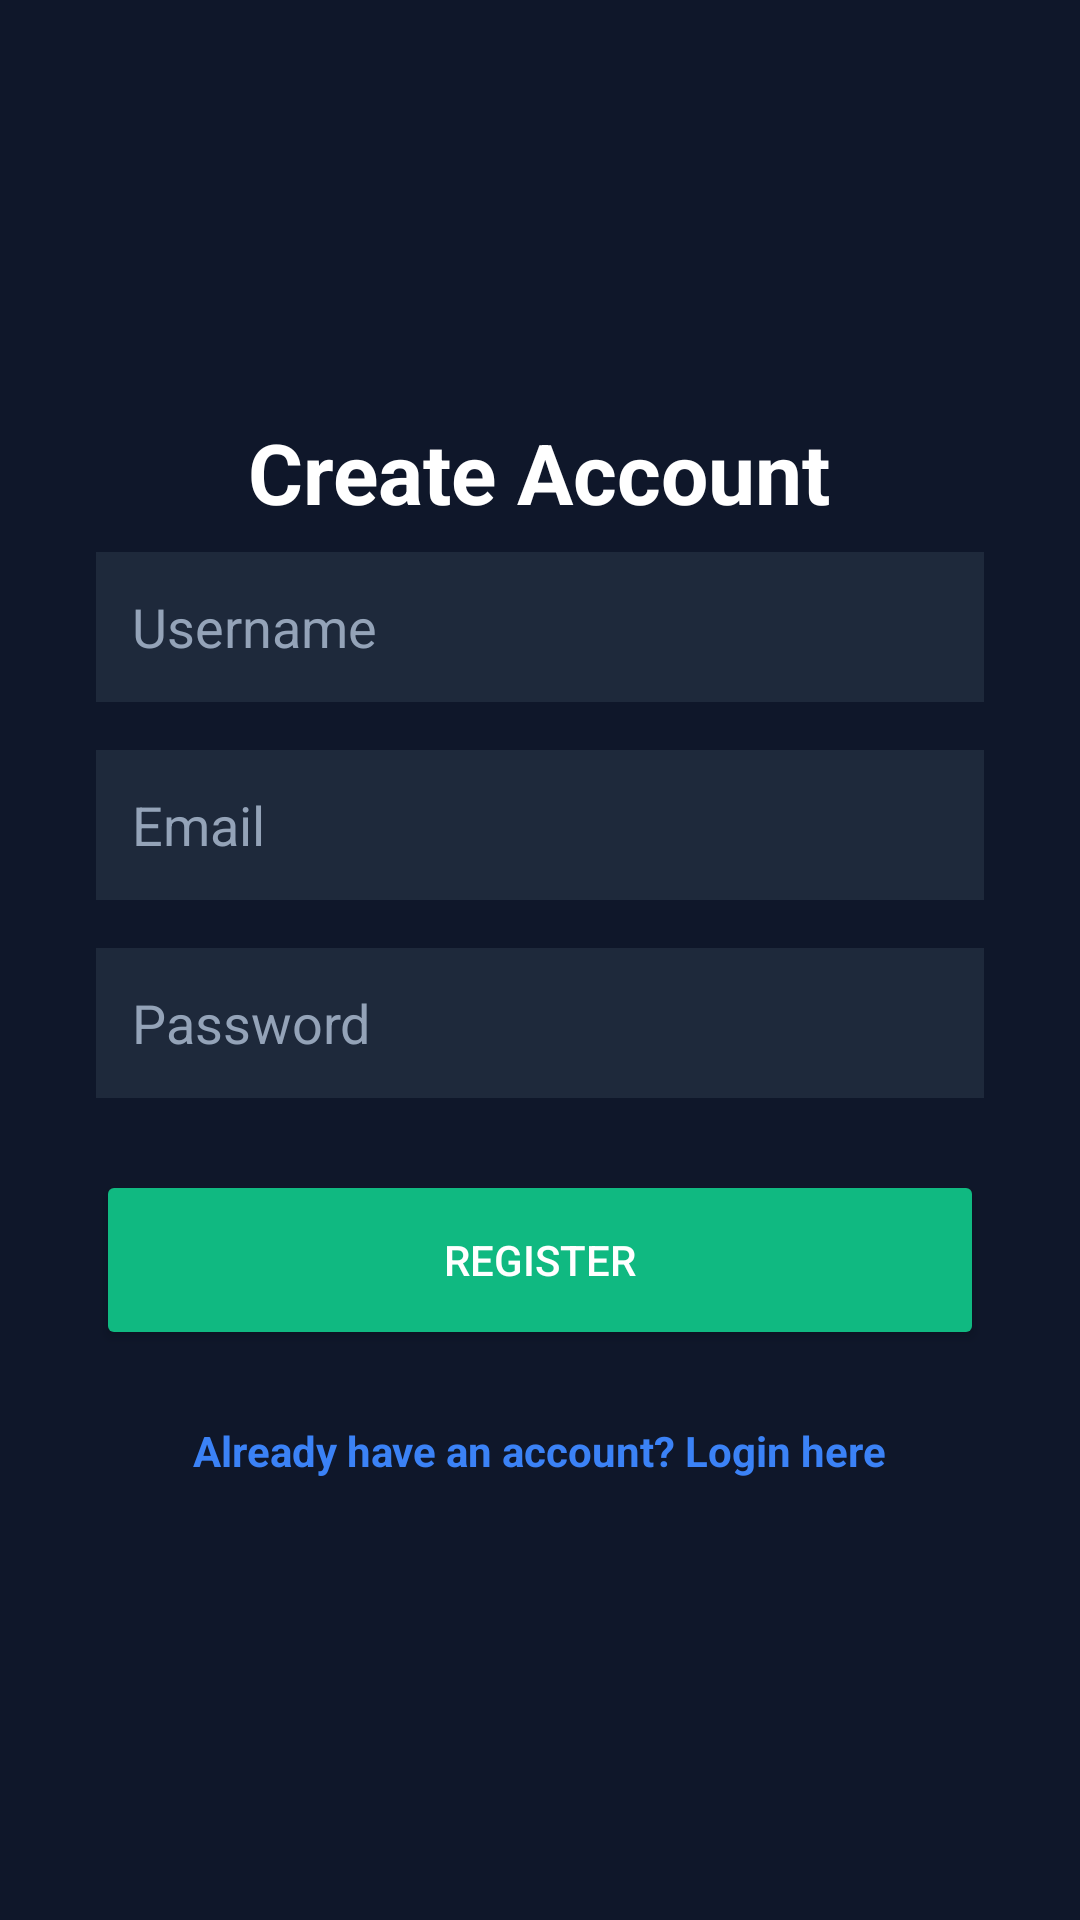

Android layout source for this screen:
<!-- AndroidManifest.xml: application theme Theme.FireAlarmApp -->
<!-- res/layout/activity_register.xml -->
<?xml version="1.0" encoding="utf-8"?>
<LinearLayout xmlns:android="http://schemas.android.com/apk/res/android"
    android:layout_width="match_parent"
    android:layout_height="match_parent"
    android:orientation="vertical"
    android:padding="32dp"
    android:gravity="center"
    android:background="#0f172a">

    <TextView
        android:layout_width="wrap_content"
        android:layout_height="wrap_content"
        android:text="Create Account"
        android:textColor="#ffffff"
        android:textSize="28sp"
        android:textStyle="bold"
        android:layout_marginBottom="8dp"/>

    <EditText
        android:id="@+id/etRegUsername"
        android:layout_width="match_parent"
        android:layout_height="50dp"
        android:hint="Username"
        android:textColorHint="#94a3b8"
        android:textColor="#ffffff"
        android:background="#1e293b"
        android:padding="12dp"
        android:layout_marginBottom="16dp"/>

    <EditText
        android:id="@+id/etRegEmail"
        android:layout_width="match_parent"
        android:layout_height="50dp"
        android:hint="Email"
        android:inputType="textEmailAddress"
        android:textColorHint="#94a3b8"
        android:textColor="#ffffff"
        android:background="#1e293b"
        android:padding="12dp"
        android:layout_marginBottom="16dp"/>

    <EditText
        android:id="@+id/etRegPassword"
        android:layout_width="match_parent"
        android:layout_height="50dp"
        android:hint="Password"
        android:inputType="textPassword"
        android:textColorHint="#94a3b8"
        android:textColor="#ffffff"
        android:background="#1e293b"
        android:padding="12dp"
        android:layout_marginBottom="24dp"/>

    <Button
        android:id="@+id/btnRegister"
        android:layout_width="match_parent"
        android:layout_height="60dp"
        android:text="Register"
        android:backgroundTint="#10b981"
        android:textColor="#ffffff"
        android:layout_marginBottom="16dp"/>

    <TextView
        android:id="@+id/tvLogin"
        android:layout_width="wrap_content"
        android:layout_height="wrap_content"
        android:text="Already have an account? Login here"
        android:textColor="#3b82f6"
        android:textStyle="bold"
        android:padding="8dp"/>

</LinearLayout>
<!-- resources referenced by this layout -->
<resources>
  <style name="Theme.FireAlarmApp" parent="Base.Theme.FireAlarmApp" />
  <style name="Base.Theme.FireAlarmApp" parent="Theme.Material3.DayNight.NoActionBar">
          
          
      </style>
</resources>
